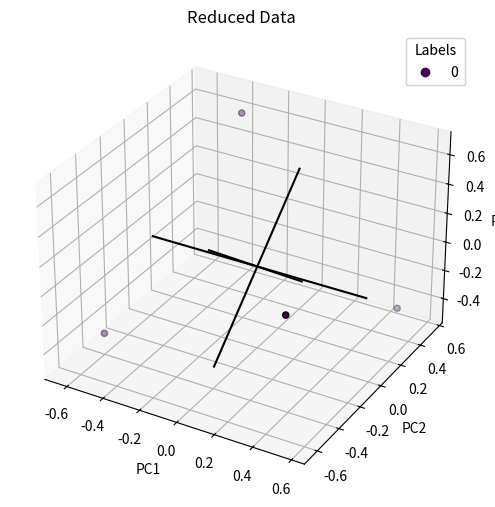

The matplotlib source for this figure:
import numpy as np
import matplotlib.pyplot as plt
from mpl_toolkits.mplot3d import Axes3D

# Paste the reduced data here
data_str = """
-0.342187 0.431729 0.668220
-0.635385 -0.346490 -0.475637
0.462600 0.544714 -0.489170
0.514971 -0.629953 0.296587
"""

# Paste the labels here
labels_str = "0 0 0 0"

# Ellipsoid data
ellipsoids_str = """
Mean: (
    "1.490116e-08",
    "-6.705523e-08",
    "1.490116e-08"
)
Eigenvalues: (
    "0.3333333",
    "0.3333333",
    "0.3333332"
)
Eigenvectors: (
        (
        "-1",
        "1.212867e-07",
        "1.421085e-14"
    ),
        (
        "-8.195639e-08",
        "-0.6757245",
        "-0.7371542"
    ),
        (
        "-8.940697e-08",
        "-0.7371542",
        "0.6757245"
    )
)
"""

# Convert the string data to a NumPy array
data = np.array([list(map(float, line.split())) for line in data_str.strip().split('\n')])

# Convert the labels to a NumPy array
labels = np.array(list(map(int, labels_str.split())))

# Parse the ellipsoids data
import re

def parse_ellipsoids(ellipsoids_str):
    means = re.findall(r'Mean: \(\s*\"([\d\.\-e]+)\",\s*\"?([\d\.\-e]+)?\"?,\s*\"?([\d\.\-e]+)?\"?\s*\)', ellipsoids_str)
    eigenvalues = re.findall(r'Eigenvalues: \(\s*\"([\d\.\-e]+)\",\s*\"([\d\.\-e]+)\",\s*\"([\d\.\-e]+)\"\s*\)', ellipsoids_str)
    eigenvectors = re.findall(r'Eigenvectors: \(\s*\(\s*\"([\d\.\-e]+)\",\s*\"([\d\.\-e]+)\",\s*\"([\d\.\-e]+)\"\s*\),\s*\(\s*\"([\d\.\-e]+)\",\s*\"([\d\.\-e]+)\",\s*\"([\d\.\-e]+)\"\s*\),\s*\(\s*\"([\d\.\-e]+)\",\s*\"([\d\.\-e]+)\",\s*\"([\d\.\-e]+)\"\s*\)\s*\)', ellipsoids_str)

    ellipsoids = []
    for mean, eigvals, eigvecs in zip(means, eigenvalues, eigenvectors):
        mean = np.array([float(m) if m else 0 for m in mean], dtype=float)
        eigvals = np.array(eigvals, dtype=float)
        eigvecs = np.array(eigvecs, dtype=float).reshape(3, 3)
        ellipsoids.append({"mean": mean, "eigenvalues": eigvals, "eigenvectors": eigvecs})

    return ellipsoids

ellipsoids = parse_ellipsoids(ellipsoids_str)

print("\nEllipsoids: \n", ellipsoids)

# Plotting the reduced data with labels and ellipsoids
fig = plt.figure(figsize=(8, 6))
ax = fig.add_subplot(111, projection='3d')
scatter = ax.scatter(data[:, 0], data[:, 1], data[:, 2], c=labels, cmap='viridis', edgecolor='k')
legend1 = ax.legend(*scatter.legend_elements(), title="Labels")
ax.add_artist(legend1)
ax.set_title('Reduced Data')
ax.set_xlabel('PC1')
ax.set_ylabel('PC2')
ax.set_zlabel('PC3')

# Draw ellipsoids as lines
for ellipsoid in ellipsoids:
    mean = ellipsoid["mean"]
    eigvals = ellipsoid["eigenvalues"]
    eigvecs = ellipsoid["eigenvectors"]
    for i in range(3):
        start = mean - np.sqrt(eigvals[i]) * eigvecs[:, i]
        end = mean + np.sqrt(eigvals[i]) * eigvecs[:, i]
        ax.plot([start[0], end[0]], [start[1], end[1]], [start[2], end[2]], color='k')

plt.show()
